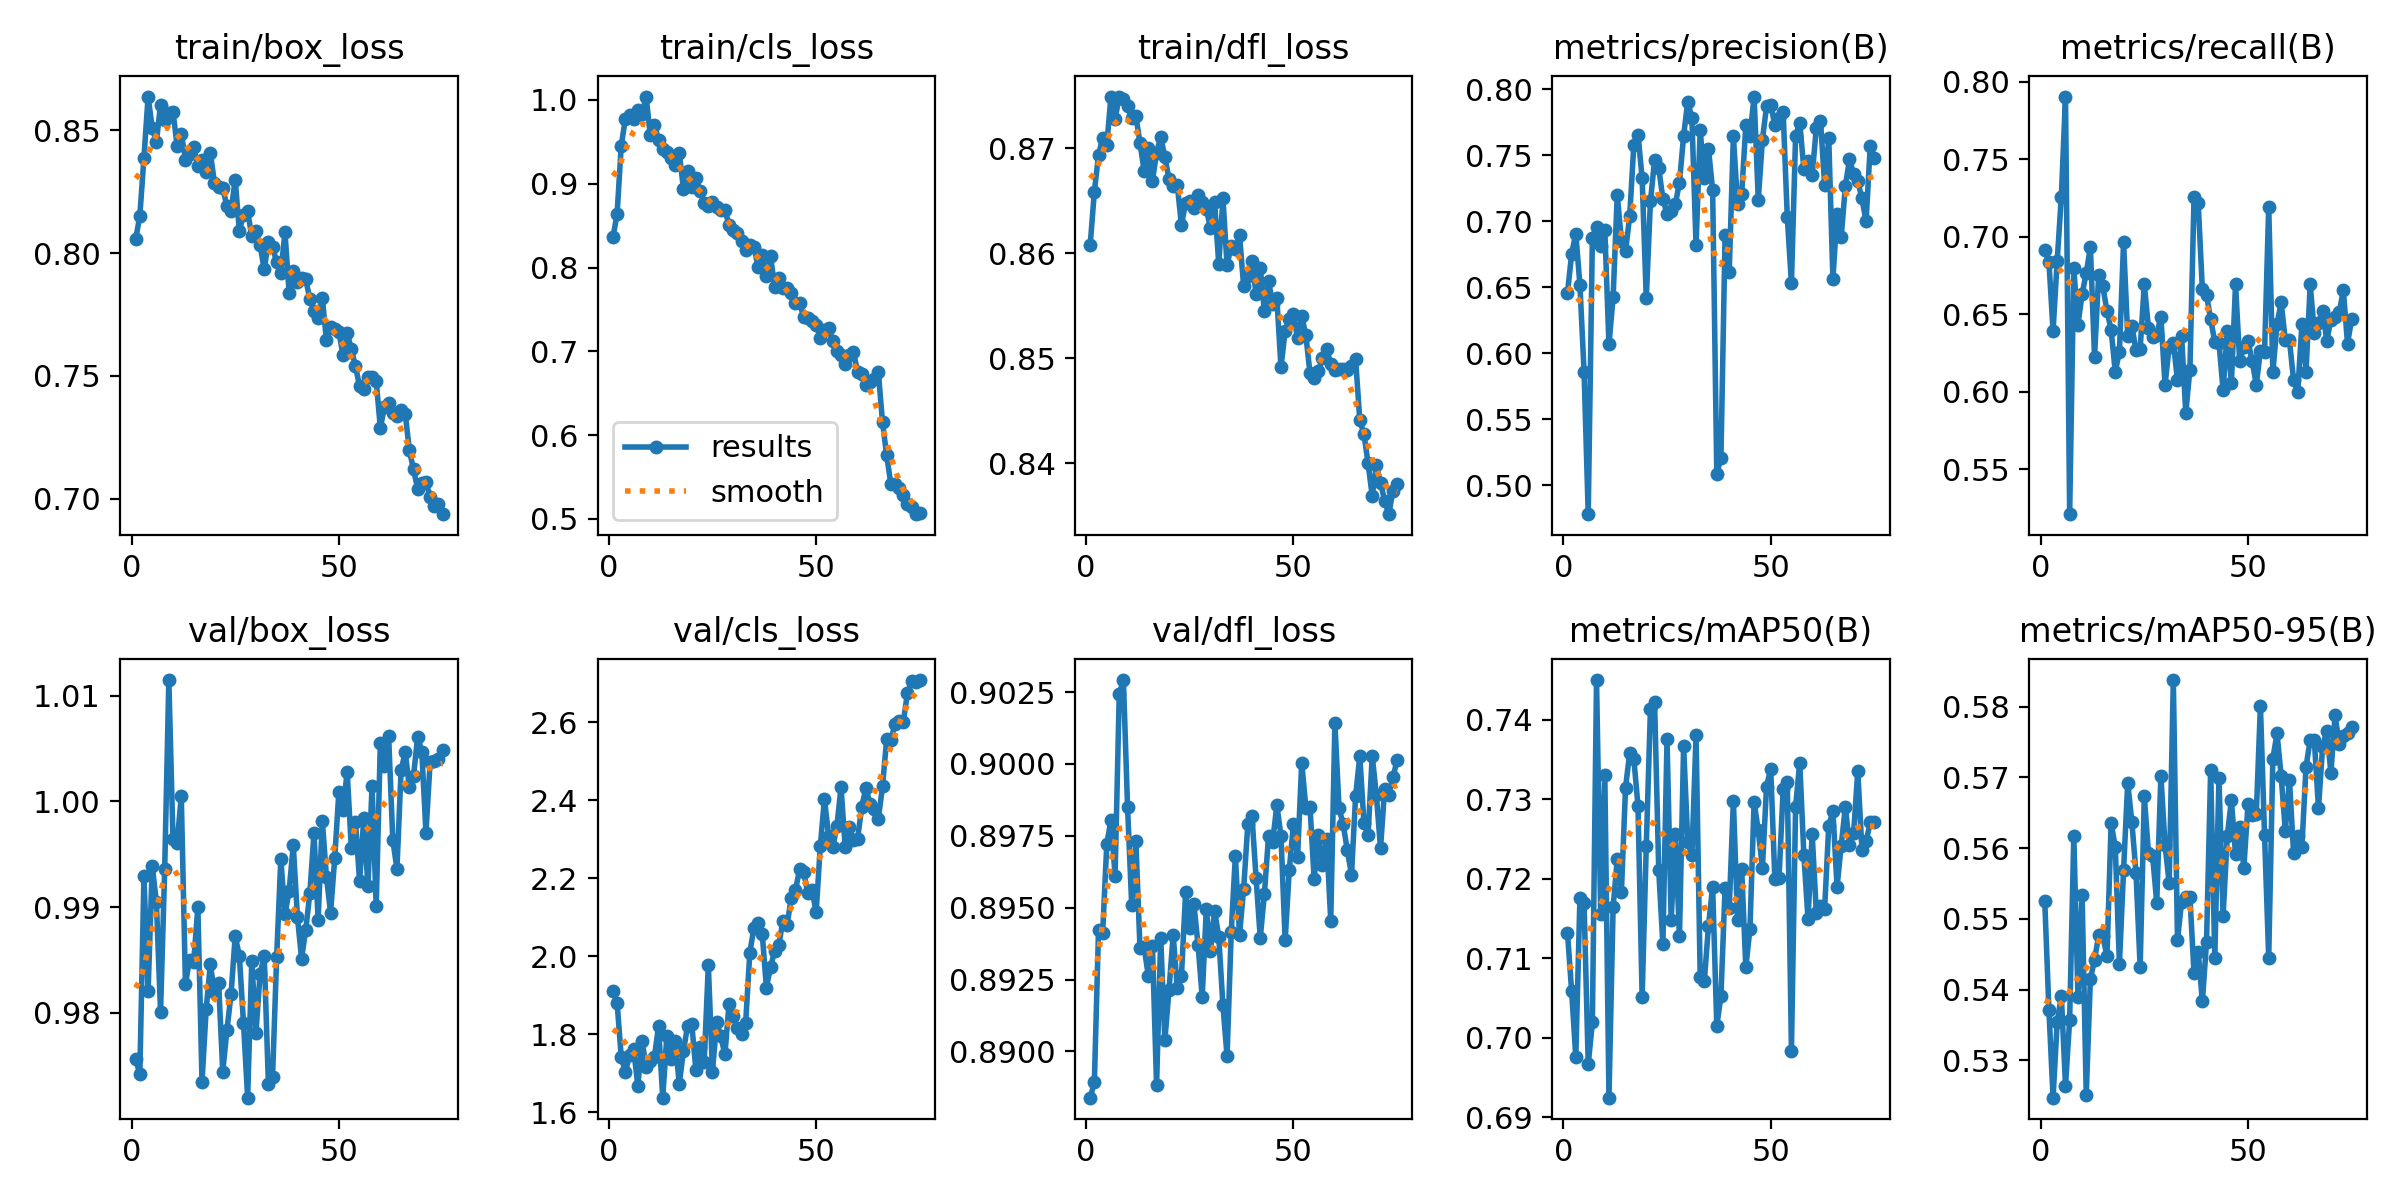

Values plotted in this chart, from the file beside it:
epoch, time, train/box_loss, train/cls_loss, train/dfl_loss, metrics/precision(B), metrics/recall(B), metrics/mAP50(B), metrics/mAP50-95(B), val/box_loss, val/cls_loss, val/dfl_loss, lr/pg0, lr/pg1, lr/pg2
1, 30.24, 0.8057, 0.8361, 0.8608, 0.6457, 0.6914, 0.7132, 0.5525, 0.9757, 1.911, 0.8884, 0.0002202, 0.0002202, 0.0002202
2, 58.3, 0.8152, 0.8637, 0.8659, 0.6754, 0.6841, 0.7059, 0.5372, 0.9742, 1.881, 0.8889, 0.0004367, 0.0004367, 0.0004367
3, 86.47, 0.839, 0.9454, 0.8693, 0.6907, 0.6393, 0.6976, 0.5247, 0.9929, 1.742, 0.8942, 0.0006473, 0.0006473, 0.0006473
4, 114.5, 0.8638, 0.9778, 0.871, 0.6517, 0.6847, 0.7176, 0.5354, 0.9821, 1.703, 0.8941, 0.0006406, 0.0006406, 0.0006406
5, 142.6, 0.8509, 0.9817, 0.8703, 0.5862, 0.726, 0.7169, 0.5391, 0.9939, 1.746, 0.8972, 0.0006318, 0.0006318, 0.0006318
6, 170.8, 0.8453, 0.9769, 0.8749, 0.4783, 0.7905, 0.6967, 0.5264, 0.9905, 1.762, 0.898, 0.000623, 0.000623, 0.000623
7, 198.9, 0.8606, 0.9886, 0.8728, 0.6873, 0.5212, 0.7019, 0.5357, 0.9801, 1.668, 0.8961, 0.0006142, 0.0006142, 0.0006142
8, 227.1, 0.8544, 0.9828, 0.8749, 0.6959, 0.6798, 0.745, 0.5617, 0.9936, 1.784, 0.9024, 0.0006054, 0.0006054, 0.0006054
9, 255.4, 0.8569, 1.004, 0.8747, 0.6815, 0.6434, 0.7156, 0.539, 1.011, 1.717, 0.9029, 0.0005966, 0.0005966, 0.0005966
10, 283.6, 0.8577, 0.958, 0.874, 0.6934, 0.663, 0.7331, 0.5534, 0.9964, 1.732, 0.8985, 0.0005878, 0.0005878, 0.0005878
11, 311.8, 0.8437, 0.9707, 0.8729, 0.6067, 0.6768, 0.6925, 0.5252, 0.9961, 1.742, 0.8951, 0.000579, 0.000579, 0.000579
12, 340.1, 0.8488, 0.9523, 0.8731, 0.6425, 0.6933, 0.7164, 0.5415, 1.001, 1.821, 0.8973, 0.0005702, 0.0005702, 0.0005702
13, 368.3, 0.8382, 0.9412, 0.8705, 0.7199, 0.6226, 0.7225, 0.5442, 0.9827, 1.637, 0.8936, 0.0005613, 0.0005613, 0.0005613
14, 396.5, 0.8404, 0.9382, 0.8679, 0.6855, 0.6755, 0.7184, 0.5476, 0.985, 1.795, 0.8936, 0.0005525, 0.0005525, 0.0005525
15, 424.8, 0.8432, 0.9305, 0.87, 0.6773, 0.668, 0.7315, 0.5476, 0.9849, 1.736, 0.8926, 0.0005437, 0.0005437, 0.0005437
16, 453, 0.8357, 0.9219, 0.8669, 0.704, 0.6522, 0.7358, 0.5447, 0.99, 1.783, 0.8937, 0.0005349, 0.0005349, 0.0005349
17, 481.3, 0.8381, 0.9363, 0.8696, 0.758, 0.64, 0.7351, 0.5635, 0.9735, 1.673, 0.8888, 0.0005261, 0.0005261, 0.0005261
18, 509.7, 0.8331, 0.8941, 0.8711, 0.7657, 0.6131, 0.7291, 0.5602, 0.9804, 1.757, 0.8939, 0.0005173, 0.0005173, 0.0005173
19, 538, 0.8408, 0.9156, 0.8692, 0.7325, 0.6259, 0.7051, 0.5436, 0.9846, 1.822, 0.8904, 0.0005085, 0.0005085, 0.0005085
20, 566.2, 0.8287, 0.8965, 0.8671, 0.6416, 0.6964, 0.7242, 0.5569, 0.9819, 1.828, 0.8921, 0.0004997, 0.0004997, 0.0004997
21, 594.5, 0.8271, 0.9066, 0.8665, 0.715, 0.6361, 0.7413, 0.5693, 0.9828, 1.709, 0.8941, 0.0004909, 0.0004909, 0.0004909
22, 622.9, 0.8266, 0.8916, 0.8665, 0.7463, 0.6425, 0.7422, 0.5637, 0.9745, 1.767, 0.8922, 0.0004821, 0.0004821, 0.0004821
23, 651.2, 0.8191, 0.8768, 0.8627, 0.7401, 0.6269, 0.721, 0.5565, 0.9784, 1.728, 0.8926, 0.0004733, 0.0004733, 0.0004733
24, 679.5, 0.8174, 0.8736, 0.8648, 0.7172, 0.6278, 0.7117, 0.5432, 0.9818, 1.977, 0.8955, 0.0004645, 0.0004645, 0.0004645
25, 707.8, 0.8299, 0.8787, 0.865, 0.7052, 0.6693, 0.7375, 0.5674, 0.9873, 1.704, 0.8943, 0.0004557, 0.0004557, 0.0004557
26, 736.1, 0.8092, 0.8728, 0.8643, 0.7075, 0.6414, 0.7148, 0.5593, 0.9854, 1.831, 0.8951, 0.0004469, 0.0004469, 0.0004469
27, 764.4, 0.8155, 0.8687, 0.8655, 0.7128, 0.6353, 0.7257, 0.5589, 0.979, 1.795, 0.8937, 0.0004381, 0.0004381, 0.0004381
28, 792.8, 0.8171, 0.8688, 0.8649, 0.7294, 0.637, 0.7127, 0.5523, 0.972, 1.748, 0.8919, 0.0004293, 0.0004293, 0.0004293
29, 821.1, 0.8069, 0.8505, 0.8642, 0.7646, 0.6486, 0.7366, 0.5702, 0.9849, 1.879, 0.895, 0.0004205, 0.0004205, 0.0004205
30, 849.5, 0.809, 0.8449, 0.8624, 0.7907, 0.6046, 0.7246, 0.5605, 0.9781, 1.848, 0.8935, 0.0004117, 0.0004117, 0.0004117
31, 877.8, 0.8034, 0.8411, 0.8649, 0.778, 0.6292, 0.7229, 0.5551, 0.9837, 1.816, 0.8949, 0.0004029, 0.0004029, 0.0004029
32, 906.1, 0.7934, 0.8313, 0.8589, 0.6817, 0.6317, 0.738, 0.5838, 0.9854, 1.801, 0.894, 0.0003941, 0.0003941, 0.0003941
33, 934.4, 0.8047, 0.8209, 0.8652, 0.7688, 0.6077, 0.7077, 0.547, 0.9733, 1.829, 0.8916, 0.0003853, 0.0003853, 0.0003853
34, 962.7, 0.8026, 0.8266, 0.8589, 0.7328, 0.6359, 0.7072, 0.5524, 0.9739, 2.009, 0.8898, 0.0003765, 0.0003765, 0.0003765
35, 991.1, 0.7963, 0.8244, 0.8607, 0.7548, 0.5864, 0.7141, 0.5532, 0.9853, 2.074, 0.8941, 0.0003677, 0.0003677, 0.0003677
36, 1019, 0.792, 0.801, 0.8604, 0.7235, 0.6145, 0.719, 0.5531, 0.9946, 2.085, 0.8968, 0.0003588, 0.0003588, 0.0003588
37, 1048, 0.8085, 0.8145, 0.8618, 0.5089, 0.7258, 0.7015, 0.5423, 0.9893, 2.058, 0.8941, 0.00035, 0.00035, 0.00035
38, 1076, 0.784, 0.7896, 0.8568, 0.521, 0.7218, 0.7053, 0.5453, 0.9916, 1.92, 0.8957, 0.0003412, 0.0003412, 0.0003412
39, 1104, 0.7928, 0.8132, 0.8578, 0.6894, 0.6661, 0.7189, 0.5383, 0.9959, 1.973, 0.8979, 0.0003324, 0.0003324, 0.0003324
40, 1133, 0.7884, 0.7772, 0.8593, 0.6617, 0.6625, 0.7163, 0.5467, 0.9891, 2.014, 0.8982, 0.0003236, 0.0003236, 0.0003236
41, 1161, 0.7901, 0.7877, 0.8561, 0.7646, 0.6469, 0.7298, 0.571, 0.9851, 2.029, 0.896, 0.0003148, 0.0003148, 0.0003148
42, 1189, 0.7893, 0.7756, 0.8586, 0.7129, 0.6322, 0.7147, 0.5444, 0.9878, 2.092, 0.894, 0.000306, 0.000306, 0.000306
43, 1218, 0.7815, 0.7756, 0.8545, 0.7207, 0.6319, 0.7212, 0.5699, 0.9913, 2.081, 0.8955, 0.0002972, 0.0002972, 0.0002972
44, 1246, 0.7765, 0.7696, 0.8573, 0.7726, 0.6011, 0.7089, 0.5504, 0.997, 2.151, 0.8975, 0.0002884, 0.0002884, 0.0002884
45, 1274, 0.7737, 0.7574, 0.8552, 0.7645, 0.6391, 0.7137, 0.5617, 0.9888, 2.169, 0.8973, 0.0002796, 0.0002796, 0.0002796
46, 1303, 0.7819, 0.7573, 0.8558, 0.7944, 0.6058, 0.7297, 0.5668, 0.9982, 2.223, 0.8986, 0.0002708, 0.0002708, 0.0002708
47, 1331, 0.7645, 0.7411, 0.8491, 0.7163, 0.6694, 0.7261, 0.5591, 0.9929, 2.215, 0.8975, 0.000262, 0.000262, 0.000262
48, 1359, 0.7698, 0.7403, 0.8526, 0.7616, 0.6197, 0.7213, 0.563, 0.9895, 2.162, 0.8939, 0.0002532, 0.0002532, 0.0002532
49, 1388, 0.769, 0.7362, 0.8537, 0.7871, 0.6288, 0.7316, 0.5572, 0.9946, 2.171, 0.8963, 0.0002444, 0.0002444, 0.0002444
50, 1416, 0.7681, 0.7311, 0.8542, 0.7879, 0.6327, 0.7338, 0.5662, 1.001, 2.113, 0.8979, 0.0002356, 0.0002356, 0.0002356
51, 1444, 0.7583, 0.716, 0.8519, 0.7731, 0.62, 0.72, 0.5647, 0.9992, 2.283, 0.8968, 0.0002268, 0.0002268, 0.0002268
52, 1473, 0.7674, 0.7257, 0.854, 0.7779, 0.6046, 0.72, 0.5648, 1.003, 2.403, 0.9001, 0.000218, 0.000218, 0.000218
53, 1501, 0.761, 0.7274, 0.8522, 0.7826, 0.6264, 0.7312, 0.5801, 0.9956, 2.31, 0.8985, 0.0002092, 0.0002092, 0.0002092
54, 1530, 0.7539, 0.7125, 0.8486, 0.7031, 0.6255, 0.7322, 0.5618, 0.9981, 2.279, 0.8985, 0.0002004, 0.0002004, 0.0002004
55, 1558, 0.7457, 0.6998, 0.8481, 0.653, 0.7196, 0.6984, 0.5445, 0.9924, 2.334, 0.896, 0.0001916, 0.0001916, 0.0001916
56, 1586, 0.7446, 0.6962, 0.8488, 0.7645, 0.6127, 0.729, 0.5727, 0.9984, 2.434, 0.8975, 0.0001828, 0.0001828, 0.0001828
57, 1615, 0.7498, 0.6844, 0.85, 0.7748, 0.6435, 0.7346, 0.5762, 0.992, 2.28, 0.8965, 0.000174, 0.000174, 0.000174
58, 1643, 0.7496, 0.6959, 0.8509, 0.7393, 0.6579, 0.723, 0.5702, 1.001, 2.332, 0.8974, 0.0001651, 0.0001651, 0.0001651
59, 1671, 0.748, 0.6989, 0.8495, 0.7454, 0.6334, 0.7149, 0.5624, 0.9901, 2.3, 0.8945, 0.0001563, 0.0001563, 0.0001563
60, 1700, 0.7288, 0.6754, 0.8489, 0.7348, 0.6334, 0.7256, 0.5697, 1.006, 2.302, 0.9014, 0.0001475, 0.0001475, 0.0001475
... 15 more rows
